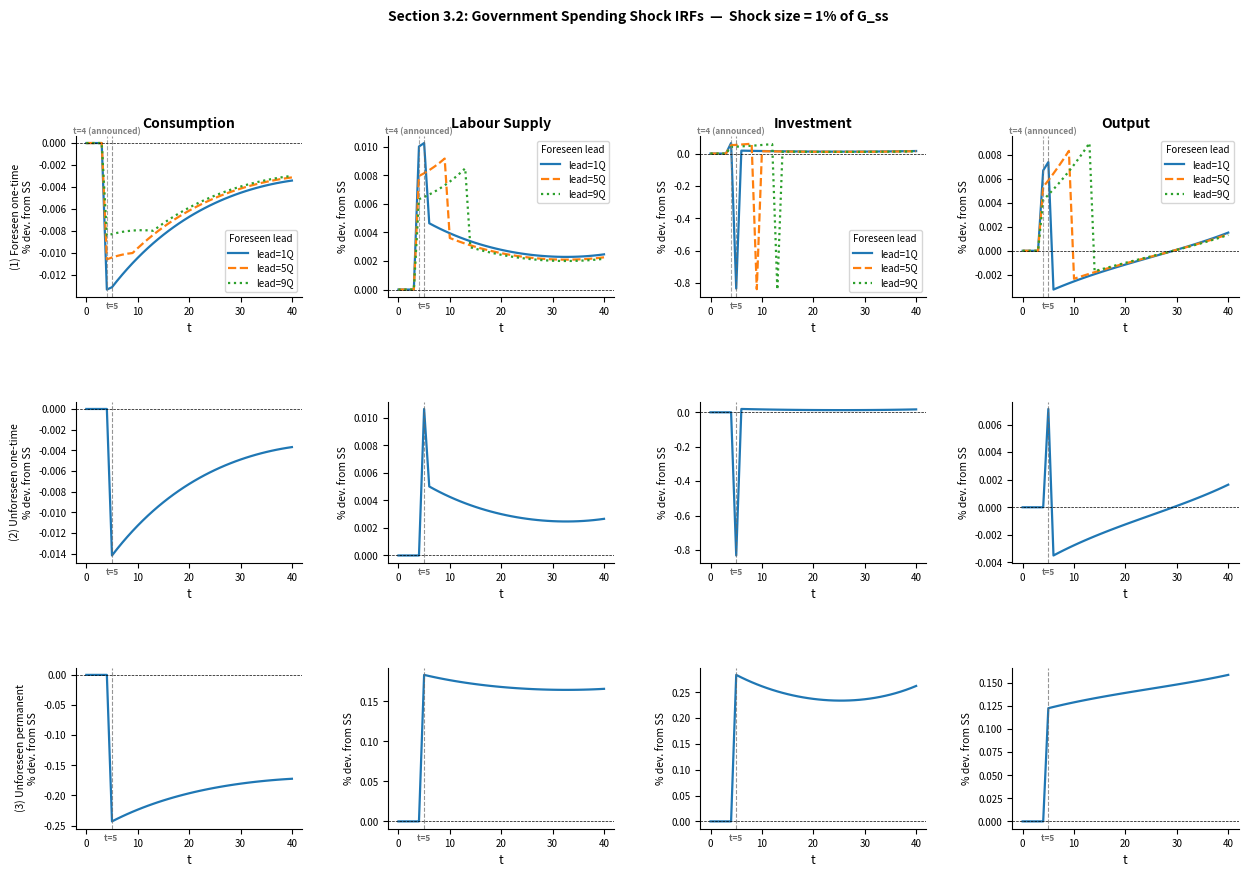
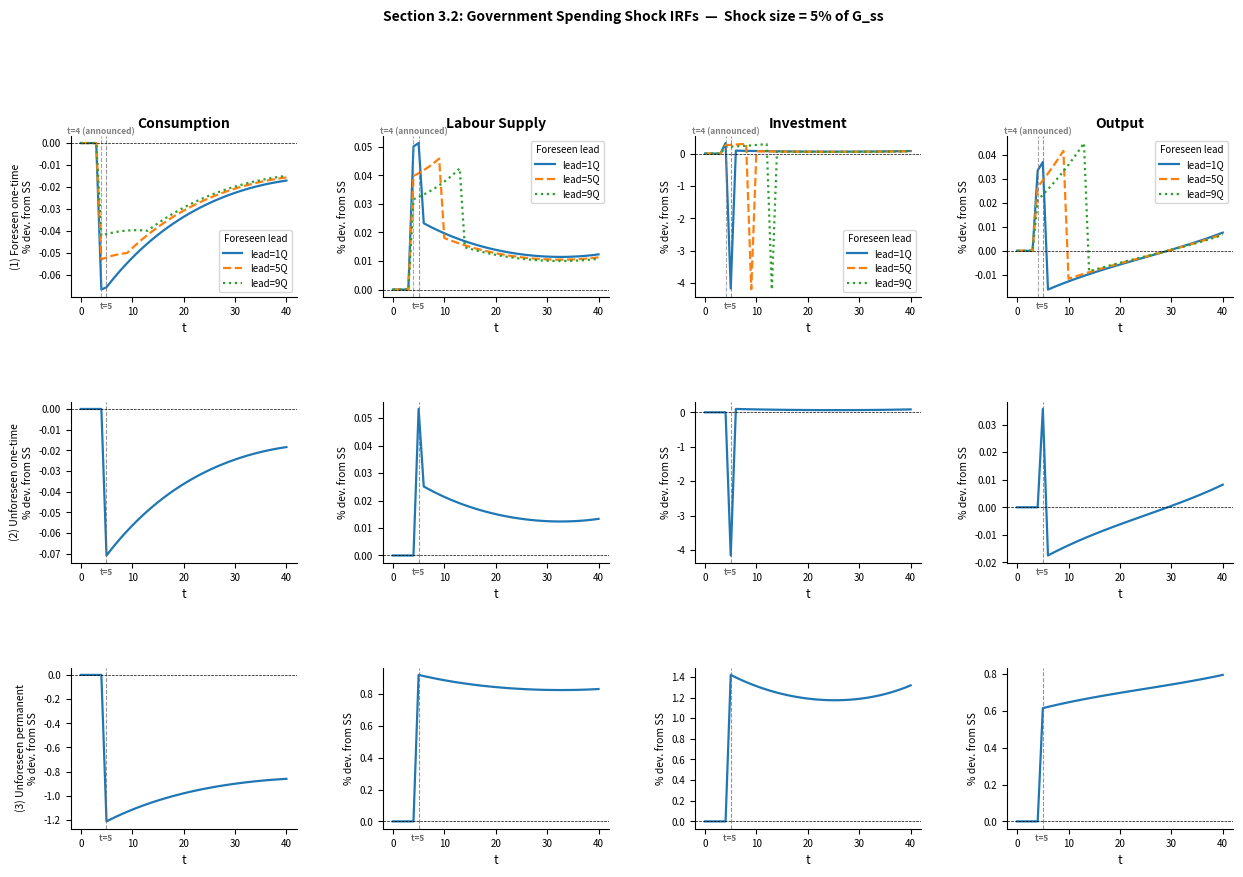
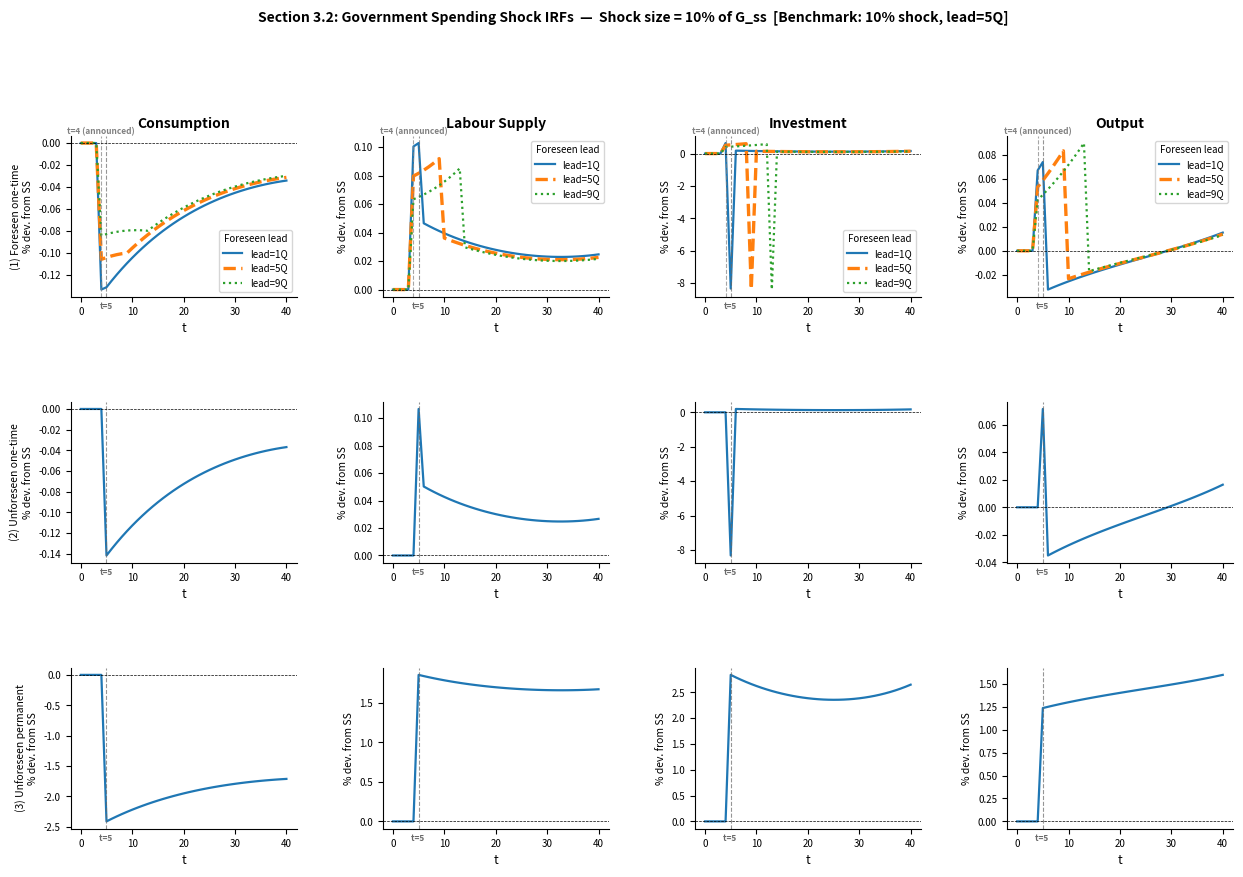

These charts were generated, in order, by the following Python code:
"""
FE5213 Group Project - Section 3.2
====================================
Produces 3 figures, one per shock size (1%, 5%, 10%).

Each figure: 3 rows x 4 cols (C, L, I, Y)
  Row 1 (Foreseen one-time):    3 lines — leads 1Q, 5Q, 9Q overlaid
  Row 2 (Unforeseen one-time):  single line
  Row 3 (Unforeseen permanent): single line

Timeline (plot time):
  t=0 to t=3 : flat SS — nobody knows anything
  t=4         : FORESEEN ground zero — announcement made
  t=5         : UNFORESEEN ground zero — G hits with no warning
                also where G first hits for foreseen lead=1Q
  Foreseen leads:
    lead=1Q → G hits t=5
    lead=5Q → G hits t=9
    lead=9Q → G hits t=13

Solver domains:
  Foreseen  : solver t=0 = plot t=4, T_DYN_FOR=36 → length 37, prepend 4 → 41
  Unforeseen: solver t=0 = plot t=5, T_DYN_UNF=35 → length 36, prepend 5 → 41
  tgrid: t=0 to t=40 (41 points)

Benchmark: 10% shock, lead=5Q (G hits t=9)
"""

import numpy as np
from scipy.optimize import fsolve
import matplotlib.pyplot as plt

# =============================================================================
# 1. PARAMETERS
# =============================================================================

beta      = 0.988
sigma     = 1.0
phi       = 1.0
alpha     = 0.33
delta     = 0.025
z_sim     = 1.0
g_y_ratio = 0.20
target_L  = 1.0 / 3.0

T_PRE_FOR  = 4
T_DYN_FOR  = 36
T_PRE_UNF  = 5
T_DYN_UNF  = 35

GROUND_ZERO_FORESEEN   = 4
GROUND_ZERO_UNFORESEEN = 5

SHOCK_SIZES    = [0.01, 0.05, 0.10]
FORESEEN_LEADS = [1, 5, 9]
BENCHMARK_LEAD = 5
BENCHMARK_SIZE = 0.10

# =============================================================================
# 2. CORE MODEL EQUATIONS
# =============================================================================

def production_function(K, L, z):
    return z * (K ** alpha) * (L ** (1 - alpha))

def marginal_product_labor(K, L, z):
    return (1 - alpha) * z * (K ** alpha) * (L ** (-alpha))

def marginal_product_capital(K, L, z):
    return alpha * z * (K ** (alpha - 1)) * (L ** (1 - alpha))

# =============================================================================
# 3. STEADY STATE
# =============================================================================

def calibrate_chi(z=1.0, L_target=1/3, K_guess=10.0):
    def euler_eq(K_arr):
        K = K_arr[0]
        if K <= 0:
            return [1e6]
        rk = marginal_product_capital(K, L_target, z)
        return [1.0 - beta * (rk + 1.0 - delta)]

    K_ss = fsolve(euler_eq, [K_guess])[0]
    Y_ss = production_function(K_ss, L_target, z)
    I_ss = delta * K_ss
    G_ss = g_y_ratio * Y_ss
    C_ss = Y_ss - I_ss - G_ss

    if C_ss <= 0:
        raise ValueError("Calibration failed: C_ss <= 0.")

    w_ss = marginal_product_labor(K_ss, L_target, z)
    chi  = w_ss * (C_ss ** (-sigma)) / (L_target ** phi)
    return {"chi": chi, "K": K_ss, "L": L_target,
            "C": C_ss, "Y": Y_ss, "I": I_ss, "G": G_ss}


def steady_state_eqs(vars, z, chi, G_fixed):
    K, L, C = vars
    if K <= 0 or L <= 0 or C <= 0:
        return [1e6, 1e6, 1e6]
    Y  = production_function(K, L, z)
    w  = marginal_product_labor(K, L, z)
    rk = marginal_product_capital(K, L, z)
    return [1.0 - beta * (rk + 1.0 - delta),
            chi * (L ** phi) - w * (C ** (-sigma)),
            Y - C - delta * K - G_fixed]


def solve_steady_state(z, chi, G_fixed, guess=(10.0, 0.33, 1.0)):
    K, L, C = fsolve(steady_state_eqs, guess, args=(z, chi, G_fixed))
    Y = production_function(K, L, z)
    return {"K": K, "L": L, "C": C, "Y": Y, "I": delta * K,
            "G": G_fixed, "w": marginal_product_labor(K, L, z),
            "rk": marginal_product_capital(K, L, z)}

# =============================================================================
# 4. TRANSITION PATH SOLVER
# =============================================================================

def transition_system(x, K0, z, chi, G_path, terminal_K):
    T_loc       = len(G_path) - 1
    C_path      = x[0           : T_loc+1]
    L_path      = x[T_loc+1     : 2*(T_loc+1)]
    K_next_path = x[2*(T_loc+1) : 3*(T_loc+1)]
    eqs = []

    for t in range(T_loc + 1):
        K_t = K0 if t == 0 else K_next_path[t-1]
        C_t, L_t, G_t = C_path[t], L_path[t], G_path[t]
        if K_t <= 0 or C_t <= 0 or L_t <= 0:
            return np.ones(3*(T_loc+1)) * 1e6
        Y_t = production_function(K_t, L_t, z)
        w_t = marginal_product_labor(K_t, L_t, z)
        eqs.append(chi * (L_t**phi) - w_t * (C_t**(-sigma)))
        eqs.append(Y_t - C_t - G_t - (K_next_path[t] - (1-delta)*K_t))

    for t in range(T_loc):
        rk_tp1 = marginal_product_capital(K_next_path[t], L_path[t+1], z)
        eqs.append((C_path[t]**(-sigma))
                   - beta * (C_path[t+1]**(-sigma)) * (rk_tp1 + 1 - delta))

    eqs.append(K_next_path[T_loc] - terminal_K)
    return np.array(eqs)


def solve_transition(K0, z, chi, G_path, initial_ss, terminal_ss):
    T_loc = len(G_path) - 1
    x0 = np.concatenate([
        np.linspace(initial_ss["C"], terminal_ss["C"], T_loc+1),
        np.linspace(initial_ss["L"], terminal_ss["L"], T_loc+1),
        np.linspace(initial_ss["K"], terminal_ss["K"], T_loc+1),
    ])
    sol = fsolve(transition_system, x0,
                 args=(K0, z, chi, G_path, terminal_ss["K"]),
                 xtol=1e-10, maxfev=50000)

    C_path      = sol[0          : T_loc+1]
    L_path      = sol[T_loc+1    : 2*(T_loc+1)]
    K_next_path = sol[2*(T_loc+1): 3*(T_loc+1)]

    K_path    = np.zeros(T_loc+1)
    K_path[0] = K0
    for t in range(1, T_loc+1):
        K_path[t] = K_next_path[t-1]

    Y_path = np.array([production_function(K_path[t], L_path[t], z)
                       for t in range(T_loc+1)])
    I_path = np.zeros(T_loc+1)
    for t in range(T_loc):
        I_path[t] = K_path[t+1] - (1-delta)*K_path[t]
    I_path[T_loc] = K_next_path[T_loc] - (1-delta)*K_path[T_loc]

    return {"K": K_path, "C": C_path, "L": L_path,
            "Y": Y_path, "I": I_path, "G": G_path}


def prepend_ss(res, ss, n_pre):
    out = {}
    for var in ["C", "L", "Y", "I", "K", "G"]:
        pre = np.full(n_pre, ss[var])
        out[var] = np.concatenate([pre, res[var]])
    return out

# =============================================================================
# 5. SHOCK PATH BUILDERS
# =============================================================================

def make_foreseen_path(G_ss, shock_size, lead):
    path = np.full(T_DYN_FOR + 1, G_ss)
    if lead <= T_DYN_FOR:
        path[lead] = G_ss * (1.0 + shock_size)
    return path

def make_unforeseen_onetime_path(G_ss, shock_size):
    path = np.full(T_DYN_UNF + 1, G_ss)
    path[0] = G_ss * (1.0 + shock_size)
    return path

def make_permanent_path(G_ss, shock_size):
    return np.full(T_DYN_UNF + 1, G_ss * (1.0 + shock_size))

# =============================================================================
# 6. PLOTTING
# =============================================================================

def pct_dev(path, ss_val):
    return 100.0 * (path - ss_val) / ss_val


def plot_figure(foreseen_by_lead, res_unforeseen, res_permanent,
                ss, shock_size_pct, save_path=None):

    vars_plot  = [("C", "Consumption"), ("L", "Labour Supply"),
                  ("I", "Investment"),  ("Y", "Output")]
    row_labels = ["(1) Foreseen one-time",
                  "(2) Unforeseen one-time",
                  "(3) Unforeseen permanent"]
    colors     = ["#1f77b4", "#ff7f0e", "#2ca02c"]
    linestyles = ["-", "--", ":"]

    tgrid = np.arange(T_PRE_FOR + T_DYN_FOR + 1)   # 41 points t=0..40

    fig, axes = plt.subplots(
        3, 4, figsize=(15, 9),
        gridspec_kw={"hspace": 0.65, "wspace": 0.38}
    )

    is_benchmark = (shock_size_pct == int(BENCHMARK_SIZE * 100))

    for col, (var, var_label) in enumerate(vars_plot):

        # ── Row 0: foreseen ───────────────────────────────────────────────────
        ax = axes[0, col]
        for lead, color, ls in zip(FORESEEN_LEADS, colors, linestyles):
            lw    = 2.4 if (lead == BENCHMARK_LEAD and is_benchmark) else 1.6
            label = (f"lead={lead}Q"
                     if lead == BENCHMARK_LEAD and is_benchmark
                     else f"lead={lead}Q")
            full = prepend_ss(foreseen_by_lead[lead], ss, n_pre=T_PRE_FOR)
            ax.plot(tgrid, pct_dev(full[var], ss[var]),
                    label=label, color=color, linewidth=lw, linestyle=ls)

        ax.axvline(GROUND_ZERO_FORESEEN, color="gray", linewidth=0.8,
                   linestyle="--", alpha=0.7)
        ax.text(GROUND_ZERO_FORESEEN, 1, f"t={GROUND_ZERO_FORESEEN} (announced)",
                fontsize=6, color="gray", fontweight="bold",
                ha="center", va="bottom", transform=ax.get_xaxis_transform())
        ax.axvline(GROUND_ZERO_UNFORESEEN, color="dimgray", linewidth=0.8,
                   linestyle="--", alpha=0.7, ymin=0, ymax=1)
        ax.text(GROUND_ZERO_UNFORESEEN, -0.03, f"t={GROUND_ZERO_UNFORESEEN}",
                fontsize=6, color="dimgray", fontweight="bold",
                ha="center", va="top", transform=ax.get_xaxis_transform())
        ax.axhline(0, color="black", linewidth=0.5, linestyle="--")
        ax.set_title(var_label, fontsize=10, fontweight="bold", pad=6)
        ax.set_ylabel(row_labels[0] + "\n% dev. from SS"
                      if col == 0 else "% dev. from SS", fontsize=7.5)
        ax.set_xlabel("t", fontsize=9)
        ax.tick_params(labelsize=7)
        ax.spines["top"].set_visible(False)
        ax.spines["right"].set_visible(False)
        ax.legend(fontsize=7, title="Foreseen lead",
                  title_fontsize=7, loc="best")

        # ── Row 1: unforeseen one-time ─────────────────────────────────────────
        ax = axes[1, col]
        full = prepend_ss(res_unforeseen, ss, n_pre=T_PRE_UNF)
        ax.plot(tgrid, pct_dev(full[var], ss[var]),
                color="#1f77b4", linewidth=1.6)
        ax.axvline(GROUND_ZERO_UNFORESEEN, color="dimgray", linewidth=0.8,
                   linestyle="--", alpha=0.7, ymin=0, ymax=1)
        ax.text(GROUND_ZERO_UNFORESEEN, -0.03, f"t={GROUND_ZERO_UNFORESEEN}",
                fontsize=6, color="dimgray", fontweight="bold",
                ha="center", va="top", transform=ax.get_xaxis_transform())
        ax.axhline(0, color="black", linewidth=0.5, linestyle="--")
        ax.set_ylabel(row_labels[1] + "\n% dev. from SS"
                      if col == 0 else "% dev. from SS", fontsize=7.5)
        ax.set_xlabel("t", fontsize=9)
        ax.tick_params(labelsize=7)
        ax.spines["top"].set_visible(False)
        ax.spines["right"].set_visible(False)

        # ── Row 2: unforeseen permanent ────────────────────────────────────────
        ax = axes[2, col]
        full = prepend_ss(res_permanent, ss, n_pre=T_PRE_UNF)
        ax.plot(tgrid, pct_dev(full[var], ss[var]),
                color="#1f77b4", linewidth=1.6)
        ax.axvline(GROUND_ZERO_UNFORESEEN, color="dimgray", linewidth=0.8,
                   linestyle="--", alpha=0.7, ymin=0, ymax=1)
        ax.text(GROUND_ZERO_UNFORESEEN, -0.03, f"t={GROUND_ZERO_UNFORESEEN} ",
                fontsize=6, color="dimgray", fontweight="bold",
                ha="center", va="top", transform=ax.get_xaxis_transform())
        ax.axhline(0, color="black", linewidth=0.5, linestyle="--")
        ax.set_ylabel(row_labels[2] + "\n% dev. from SS"
                      if col == 0 else "% dev. from SS", fontsize=7.5)
        ax.set_xlabel("t", fontsize=9)
        ax.tick_params(labelsize=7)
        ax.spines["top"].set_visible(False)
        ax.spines["right"].set_visible(False)

    # Single legend for dashed lines in the figure suptitle area
    benchmark_note = "  [Benchmark: 10% shock, lead=5Q]" if is_benchmark else ""
    fig.suptitle(
        f"Section 3.2: Government Spending Shock IRFs  —  "
        f"Shock size = {shock_size_pct}% of G_ss{benchmark_note}\n",
        fontsize=10, fontweight="bold", y=1.02
    )

    if save_path:
        fig.savefig(save_path, dpi=150, bbox_inches="tight")
        print(f"  Saved: {save_path}")
    plt.show()
    plt.close(fig)

# =============================================================================
# 7. MAIN
# =============================================================================

if __name__ == "__main__":

    calib  = calibrate_chi(z=z_sim, L_target=target_L)
    chi    = calib["chi"]
    ss_ref = solve_steady_state(z_sim, chi, calib["G"])

    print("=" * 55)
    print("BASELINE STEADY STATE")
    print("=" * 55)
    for k, v in ss_ref.items():
        print(f"  {k:<6}: {v:.4f}")
    print(f"  {'chi':<6}: {chi:.4f}")
    print(f"\nForeseen  : announced t={GROUND_ZERO_FORESEEN}, "
          f"G hits t={GROUND_ZERO_FORESEEN+1}/"
          f"t={GROUND_ZERO_FORESEEN+5}/"
          f"t={GROUND_ZERO_FORESEEN+9}")
    print(f"Unforeseen: G hits t={GROUND_ZERO_UNFORESEEN} (no prior notice)")
    print(f"Benchmark : {int(BENCHMARK_SIZE*100)}% shock, lead={BENCHMARK_LEAD}Q "
          f"(G hits t={GROUND_ZERO_FORESEEN+BENCHMARK_LEAD})\n")

    G_ss = ss_ref["G"]

    for shock_size in SHOCK_SIZES:
        size_pct = int(shock_size * 100)
        print(f"\n--- Shock size = {size_pct}% ---")

        foreseen_by_lead = {}
        for lead in FORESEEN_LEADS:
            G_path = make_foreseen_path(G_ss, shock_size, lead)
            foreseen_by_lead[lead] = solve_transition(
                ss_ref["K"], z_sim, chi, G_path, ss_ref, ss_ref)
            print(f"  Foreseen lead={lead}Q "
                  f"(announced t={GROUND_ZERO_FORESEEN}, "
                  f"G hits t={GROUND_ZERO_FORESEEN+lead}) done.")

        G_unf = make_unforeseen_onetime_path(G_ss, shock_size)
        res_unforeseen = solve_transition(
            ss_ref["K"], z_sim, chi, G_unf, ss_ref, ss_ref)
        print(f"  Unforeseen one-time (G hits t={GROUND_ZERO_UNFORESEEN}) done.")

        terminal_perm = solve_steady_state(
            z_sim, chi, G_ss * (1.0 + shock_size),
            guess=(ss_ref["K"], ss_ref["L"], ss_ref["C"])
        )
        G_perm = make_permanent_path(G_ss, shock_size)
        res_permanent = solve_transition(
            ss_ref["K"], z_sim, chi, G_perm, ss_ref, terminal_perm)
        print(f"  Unforeseen permanent (G rises t={GROUND_ZERO_UNFORESEEN}) done.")

        plot_figure(
            foreseen_by_lead, res_unforeseen, res_permanent,
            ss_ref, size_pct,
            save_path=f"fig_{size_pct:02d}pct.png"
        )

    print("\nDone. 3 figures saved: fig_01pct.png, fig_05pct.png, fig_10pct.png")
